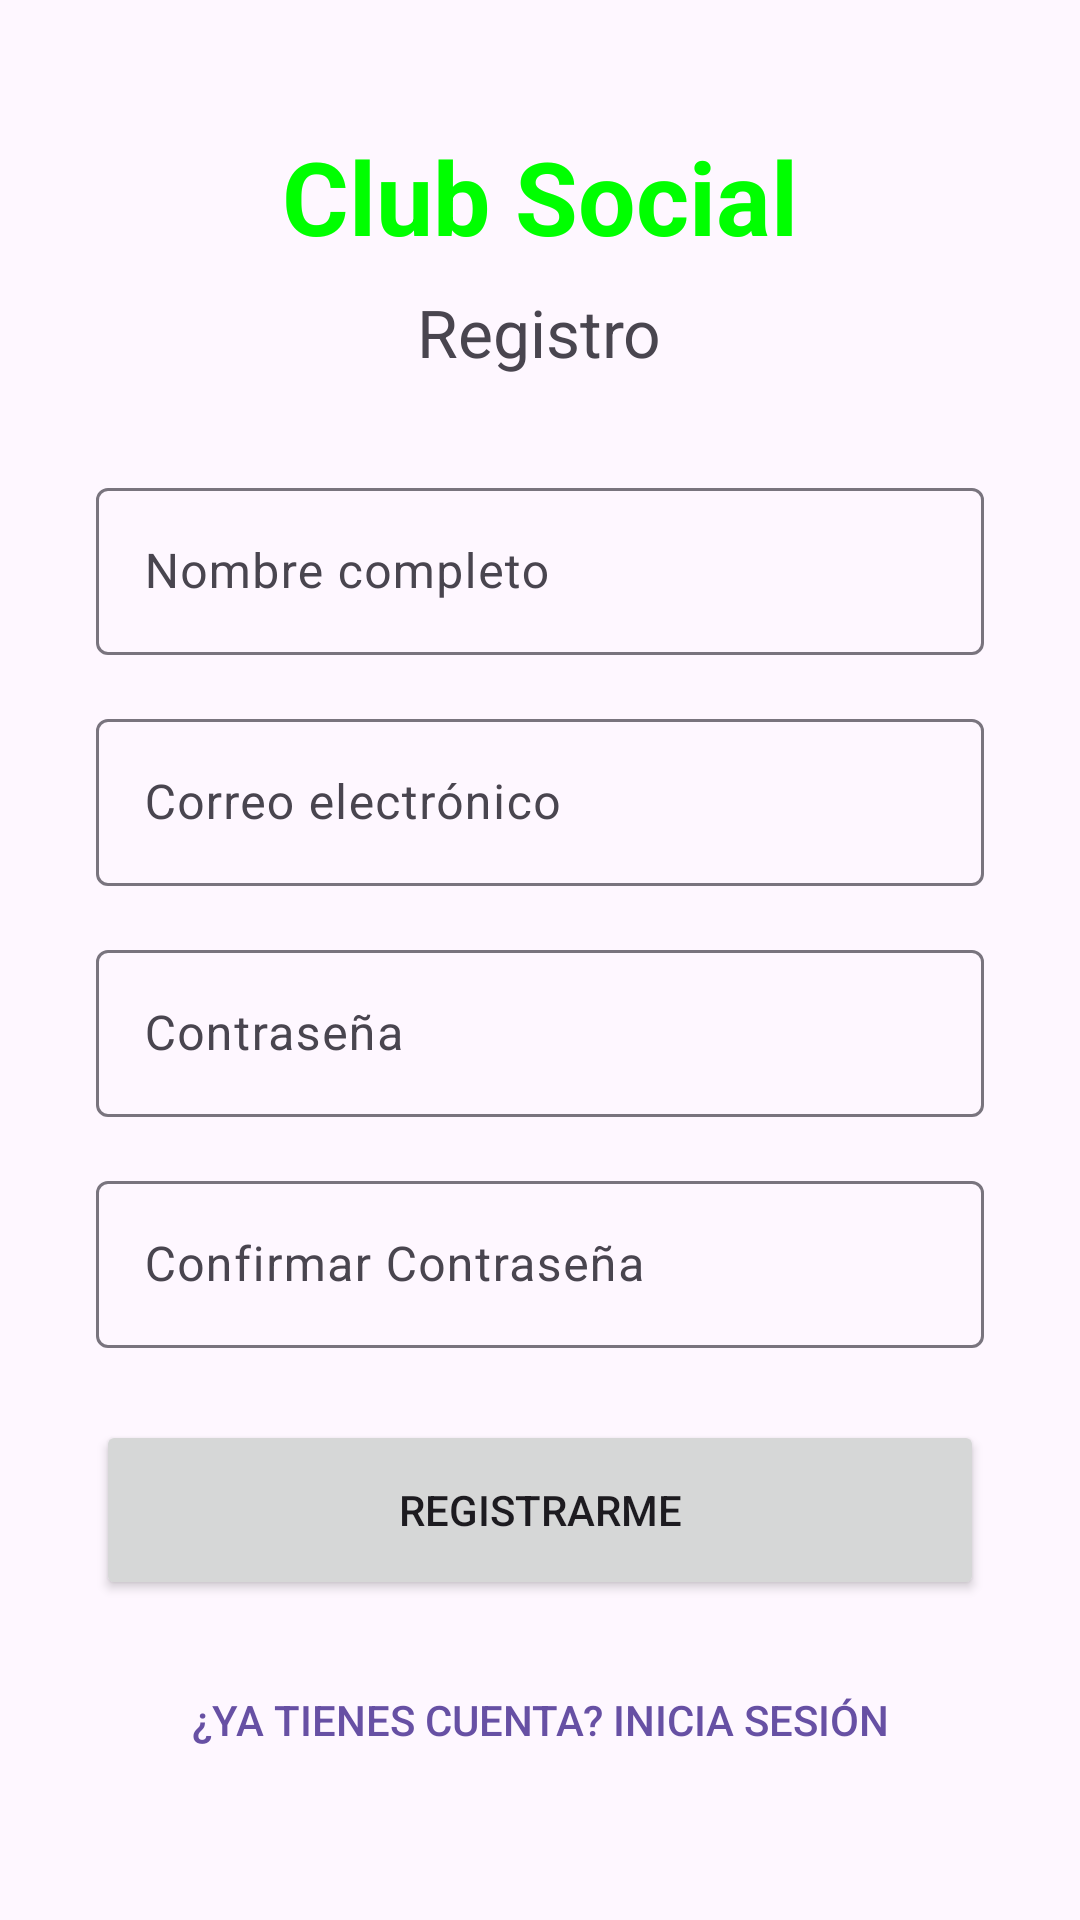

Produce the Android XML layout that renders to this screen, including the resource entries it uses.
<!-- AndroidManifest.xml: application theme Theme.RedSocial -->
<!-- res/layout/activity_registro.xml -->
<?xml version="1.0" encoding="utf-8"?>
<ScrollView xmlns:android="http://schemas.android.com/apk/res/android"
    android:layout_width="match_parent"
    android:layout_height="match_parent"
    android:fillViewport="true">

    <LinearLayout
        android:layout_width="match_parent"
        android:layout_height="wrap_content"
        android:orientation="vertical"
        android:padding="32dp"
        android:gravity="center">

        <TextView
            android:layout_width="wrap_content"
            android:layout_height="wrap_content"
            android:text="Club Social"
            android:textSize="34sp"
            android:textStyle="bold"
            android:textColor="#00FF00"
            android:layout_marginBottom="8dp"/>

        <TextView
            android:layout_width="wrap_content"
            android:layout_height="wrap_content"
            android:text="Registro"
            android:textSize="22sp"
            android:layout_marginBottom="32dp"/>

        
        <com.google.android.material.textfield.TextInputLayout
            android:layout_width="match_parent"
            android:layout_height="wrap_content"
            android:hint="Nombre completo"
            android:layout_marginBottom="16dp">
            <com.google.android.material.textfield.TextInputEditText
                android:id="@+id/etNombre"
                android:layout_width="match_parent"
                android:layout_height="wrap_content"
                android:inputType="textPersonName"/>
        </com.google.android.material.textfield.TextInputLayout>

        
        <com.google.android.material.textfield.TextInputLayout
            android:layout_width="match_parent"
            android:layout_height="wrap_content"
            android:hint="Correo electrónico"
            android:layout_marginBottom="16dp">
            <com.google.android.material.textfield.TextInputEditText
                android:id="@+id/etEmail"
                android:layout_width="match_parent"
                android:layout_height="wrap_content"
                android:inputType="textEmailAddress"/>
        </com.google.android.material.textfield.TextInputLayout>

        
        <com.google.android.material.textfield.TextInputLayout
            android:layout_width="match_parent"
            android:layout_height="wrap_content"
            android:hint="Contraseña"
            android:layout_marginBottom="16dp">
            <com.google.android.material.textfield.TextInputEditText
                android:id="@+id/etPassword"
                android:layout_width="match_parent"
                android:layout_height="wrap_content"
                android:inputType="textPassword"/>
        </com.google.android.material.textfield.TextInputLayout>

        
        <com.google.android.material.textfield.TextInputLayout
            android:layout_width="match_parent"
            android:layout_height="wrap_content"
            android:hint="Confirmar Contraseña"
            android:layout_marginBottom="24dp">
            <com.google.android.material.textfield.TextInputEditText
                android:id="@+id/etConfirmPassword"
                android:layout_width="match_parent"
                android:layout_height="wrap_content"
                android:inputType="textPassword"/>
        </com.google.android.material.textfield.TextInputLayout>

        
        <Button
            android:id="@+id/btnRegistrar"
            android:layout_width="match_parent"
            android:layout_height="60dp"
            android:text="Registrarme"
            android:layout_marginBottom="16dp"/>

        
        <Button
            android:id="@+id/btnIrALogin"
            android:layout_width="match_parent"
            android:layout_height="wrap_content"
            android:text="¿Ya tienes cuenta? Inicia sesión"
            style="?android:attr/borderlessButtonStyle"
            android:textColor="?attr/colorPrimary"/>

    </LinearLayout>
</ScrollView>
<!-- resources referenced by this layout -->
<resources>
  <style name="Theme.RedSocial" parent="Base.Theme.RedSocial" />
  <style name="Base.Theme.RedSocial" parent="Theme.Material3.DayNight.NoActionBar">
          
          
      </style>
</resources>
